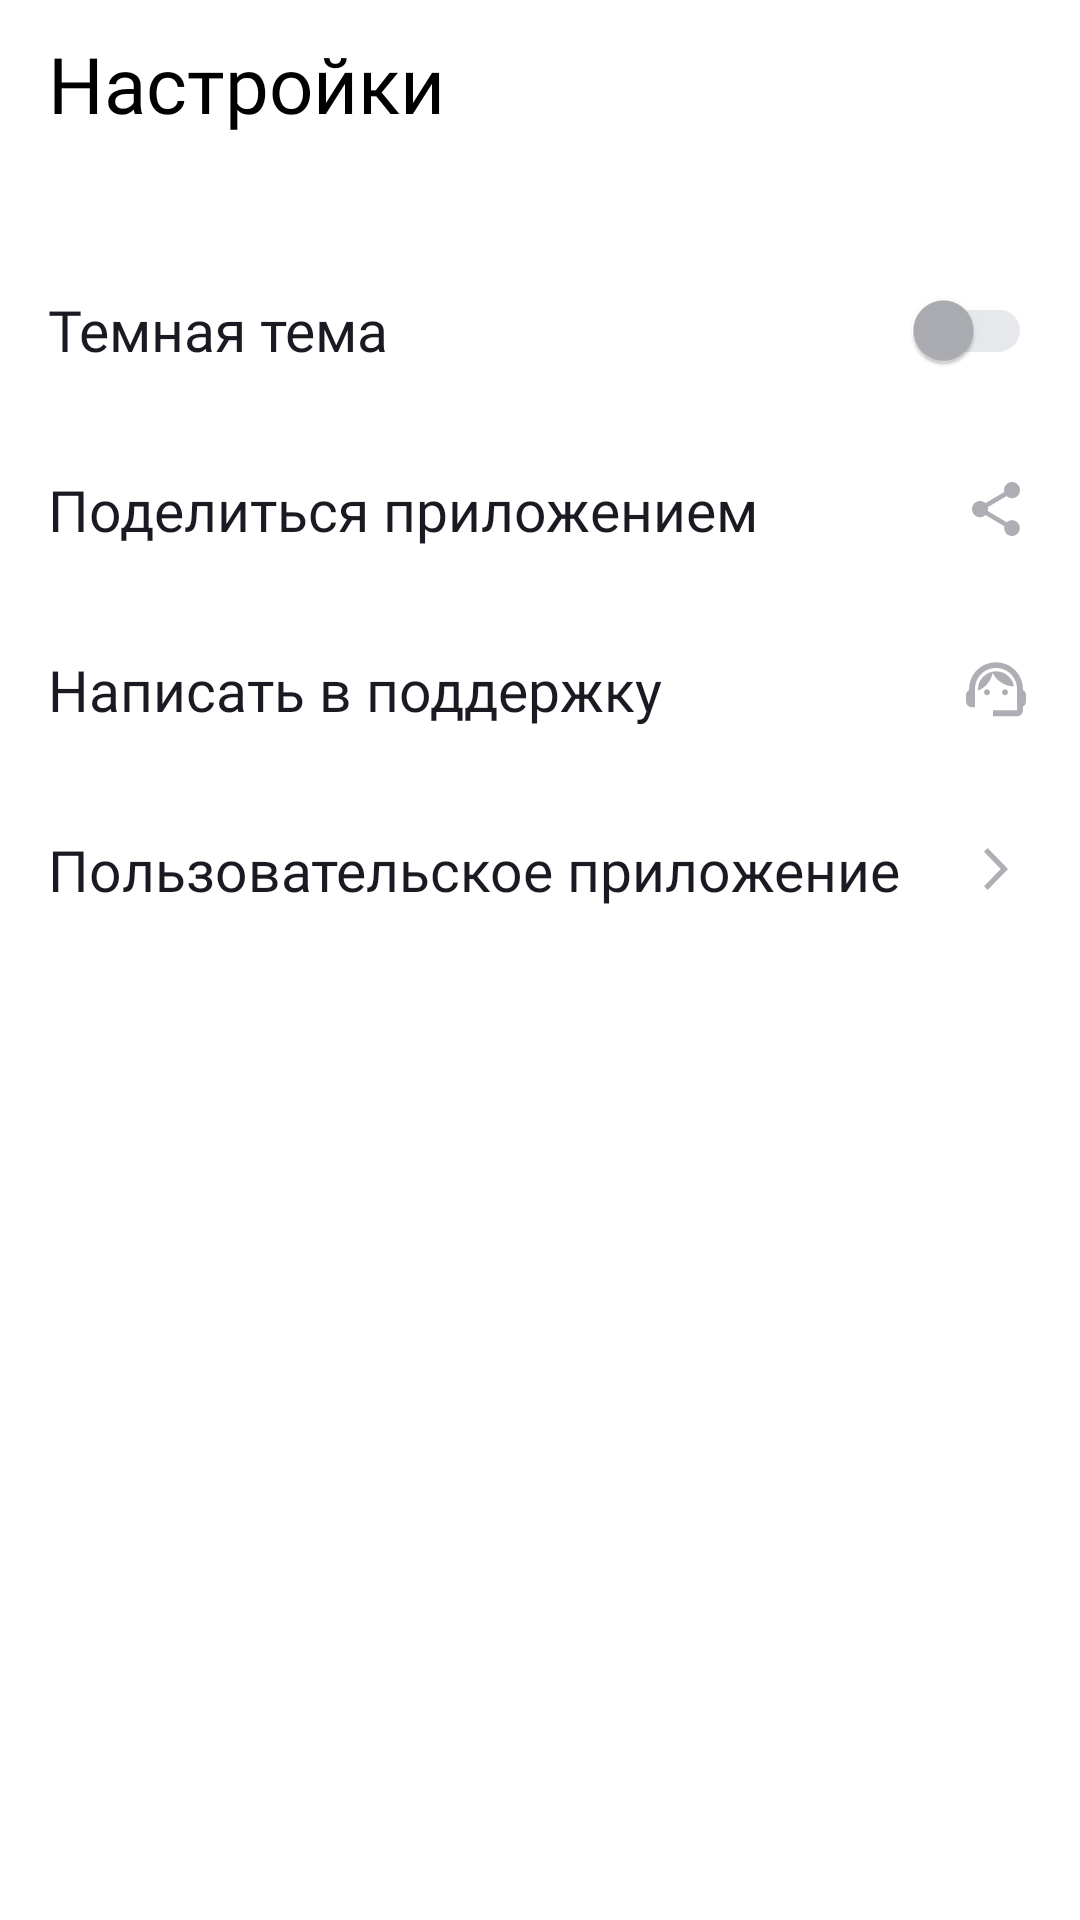

Here is an Android app screen rendered from its layout file. Give the layout XML and the strings, colors and styles it references.
<!-- AndroidManifest.xml: application theme Base.Theme.PlaylistMaker -->
<!-- res/layout/settings_fragment.xml -->
<?xml version="1.0" encoding="utf-8"?>
<LinearLayout xmlns:android="http://schemas.android.com/apk/res/android"
    xmlns:app="http://schemas.android.com/apk/res-auto"
    xmlns:tools="http://schemas.android.com/tools"
    style="@style/SettingsActivityBackground"
    android:layout_width="match_parent"
    android:layout_height="match_parent"
    android:orientation="vertical"
    tools:context=".presentation.ui.settings.fragment.SettingsFragment">

    <Toolbar
        android:id="@+id/tv_title"
        style="@style/SettingsActivityTitle"
        android:layout_width="match_parent"
        android:layout_height="wrap_content"
        android:fontFamily="@font/ys_display_medium"
        android:title="@string/title_settings"
        android:titleTextAppearance="@style/toolbar_style"
        app:layout_constraintStart_toStartOf="parent"
        app:layout_constraintTop_toTopOf="parent" />


    <LinearLayout
        android:layout_width="match_parent"
        android:layout_height="wrap_content"
        android:layout_marginTop="@dimen/margin_top_24"
        android:minHeight="@dimen/settings_element_height"
        android:orientation="horizontal"
        android:paddingHorizontal="@dimen/padding16">

        <TextView
            style="@style/SettingsActivityTextColor"
            android:layout_width="0dp"
            android:layout_height="wrap_content"
            android:layout_gravity="center"
            android:layout_weight="1"
            android:fontFamily="@font/ys_display_regular"
            android:text="@string/dark_theme"
            android:textSize="@dimen/primary_text_size_19" />

        <androidx.appcompat.widget.SwitchCompat
            android:id="@+id/dark_theme_switch"
            style="@style/ButtonSwitch"
            android:layout_width="@dimen/button_switch_compat_width"
            android:layout_height="@dimen/button_switch_compat_height"
            android:layout_gravity="center" />

    </LinearLayout>

    <LinearLayout
        android:id="@+id/share_application"
        android:layout_width="match_parent"
        android:layout_height="wrap_content"
        android:clickable="true"
        android:focusable="true"
        android:foreground="?attr/selectableItemBackground"
        android:minHeight="@dimen/settings_element_height"
        android:orientation="horizontal"
        android:paddingHorizontal="@dimen/padding16">

        <TextView
            style="@style/SettingsActivityTextColor"
            android:layout_width="match_parent"
            android:layout_height="wrap_content"
            android:layout_gravity="center"
            android:fontFamily="@font/ys_display_regular"
            android:text="@string/share_app"
            android:textSize="@dimen/primary_text_size_19"
            app:drawableEndCompat="@drawable/share_light_mode" />

    </LinearLayout>

    <LinearLayout
        android:id="@+id/write_to_support"
        android:layout_width="match_parent"
        android:layout_height="wrap_content"
        android:clickable="true"
        android:focusable="true"
        android:foreground="?attr/selectableItemBackground"
        android:minHeight="@dimen/settings_element_height"
        android:orientation="horizontal"
        android:paddingHorizontal="@dimen/padding16">

        <TextView
            style="@style/SettingsActivityTextColor"
            android:layout_width="match_parent"
            android:layout_height="wrap_content"
            android:layout_gravity="center"
            android:fontFamily="@font/ys_display_regular"
            android:text="@string/write_to_support"
            android:textSize="@dimen/primary_text_size_19"
            app:drawableEndCompat="@drawable/support_light_mode" />

    </LinearLayout>

    <LinearLayout
        android:id="@+id/terms_of_use"
        android:layout_width="match_parent"
        android:layout_height="wrap_content"
        android:clickable="true"
        android:focusable="true"
        android:foreground="?attr/selectableItemBackground"
        android:minHeight="@dimen/settings_element_height"
        android:orientation="horizontal"
        android:paddingHorizontal="@dimen/padding16">

        <TextView
            style="@style/SettingsActivityTextColor"
            android:layout_width="match_parent"
            android:layout_height="wrap_content"
            android:layout_gravity="center"
            android:fontFamily="@font/ys_display_regular"
            android:text="@string/user_application"
            android:textSize="@dimen/primary_text_size_19"
            app:drawableEndCompat="@drawable/arrow_forward_light_mode" />

    </LinearLayout>

</LinearLayout>
<!-- resources referenced by this layout -->
<resources>
  <dimen name="button_switch_compat_height">48dp</dimen>
  <dimen name="button_switch_compat_width">56dp</dimen>
  <dimen name="margin_top_24">24dp</dimen>
  <dimen name="padding16">16dp</dimen>
  <dimen name="primary_text_size_19">19sp</dimen>
  <dimen name="settings_element_height">60dp</dimen>
  <!-- drawable arrow_forward_light_mode (drawable) -->
  <vector xmlns:android="http://schemas.android.com/apk/res/android"
      android:width="24dp"
      android:height="24dp"
      android:viewportWidth="24"
      android:viewportHeight="24">
    <path
        android:pathData="M8,17.749L9.213,19L16,12L9.213,5L8,6.252L13.573,12L8,17.749Z"
        android:fillColor="@color/settings_icon_color_light_mode"/>
  </vector>
  <string name="dark_theme">Темная тема</string>
  <string name="share_app">Поделиться приложением</string>
  <string name="title_settings">Настройки</string>
  <string name="user_application">Пользовательское приложение</string>
  <string name="write_to_support">Написать в поддержку</string>
  <style name="ButtonSwitch">
          <item name="thumbTint">@color/yp_text_gray</item>
          <item name="trackTint">@color/yp_light_gray</item>
      </style>
  <style name="SettingsActivityBackground">
          <item name="android:background">@color/white</item>
      </style>
  <style name="SettingsActivityTextColor">
          <item name="android:textColor">@color/yp_black</item>
          <item name="drawableTint">@color/yp_text_gray</item>
      </style>
  <style name="SettingsActivityTitle">
          <item name="android:textColor">@color/yp_black</item>
          <item name="tint">@color/yp_black</item>
      </style>
  <style name="toolbar_style">
          <item name="android:textSize">@dimen/primary_text_size_26</item>
          <item name="android:fontFamily">@font/ys_display_medium</item>
          <item name="android:textColor">@color/black</item>
      </style>
  <style name="Base.Theme.PlaylistMaker" parent="Theme.Material3.DayNight.NoActionBar">
          
          
          <item name="android:statusBarColor">@color/white</item>
          <item name="android:windowLightStatusBar">true</item>
          <item name="alertDialogTheme">@style/dialog_theme</item>
      </style>
  <color name="settings_icon_color_light_mode">#AEAFB4</color>
  <color name="yp_text_gray">#AEAFB4</color>
  <color name="yp_light_gray">#E6E8EB</color>
  <color name="white">#FFFFFFFF</color>
  <color name="yp_black">#1A1B22</color>
  <dimen name="primary_text_size_26">26sp</dimen>
  <color name="black">#FF000000</color>
  <dimen name="height64">64dp</dimen>
  <!-- drawable dialog_background (drawable) -->
  <?xml version="1.0" encoding="utf-8"?>
  <inset xmlns:android="http://schemas.android.com/apk/res/android"
  >
  
      <shape android:shape="rectangle">
          <corners
              android:topRightRadius="@dimen/padding16"
              android:topLeftRadius="@dimen/padding16"
              android:bottomLeftRadius="@dimen/padding16"
              android:bottomRightRadius="@dimen/padding16"/>
  
          <solid android:color="@color/white"/>
      </shape>
  
  </inset>
  <style name="custom_body_text_style" parent="MaterialAlertDialog.MaterialComponents.Title.Text">
          <item name="android:textColor">@color/yp_black</item>
          <item name="android:textSize">@dimen/primary_text_size_19</item>
  
      </style>
  <style name="positive_button_style">
          <item name="android:textColor">@color/yp_blue</item>
          <item name="backgroundTint">@color/white</item>
      </style>
  <style name="negative_button_style">
          <item name="android:textColor">@color/yp_blue</item>
          <item name="backgroundTint">@color/white</item>
      </style>
  <color name="yp_blue">#3772E7</color>
</resources>
